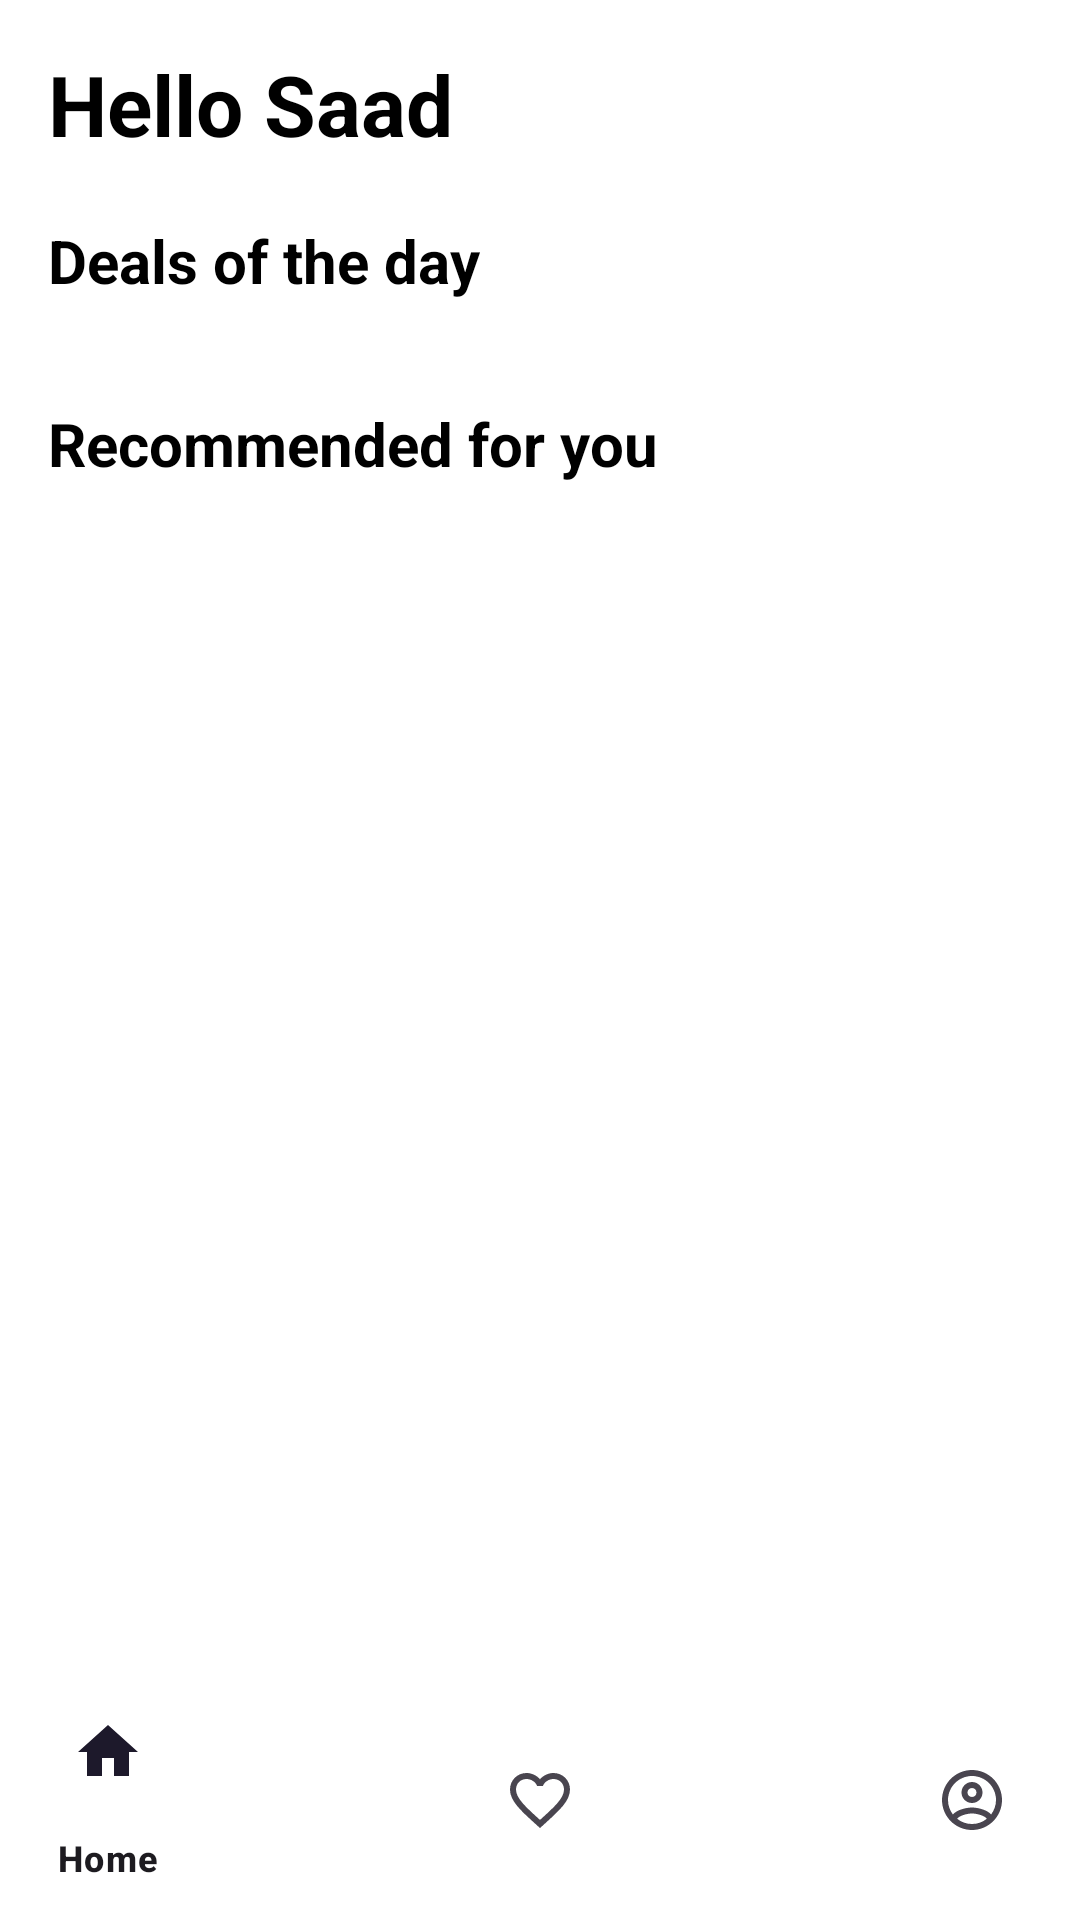

Write the Android layout XML for this screen, with the resource values it uses.
<!-- AndroidManifest.xml: application theme Theme.Assignment3 -->
<!-- res/layout/activity_buyer_home.xml -->
<?xml version="1.0" encoding="utf-8"?>
<RelativeLayout xmlns:android="http://schemas.android.com/apk/res/android"
    xmlns:app="http://schemas.android.com/apk/res-auto"
    android:id="@+id/main"
    android:layout_width="match_parent"
    android:layout_height="match_parent"
    android:background="@color/white">

    <androidx.core.widget.NestedScrollView
        android:layout_width="match_parent"
        android:layout_height="match_parent"
        android:layout_above="@id/bottom_navigation">

        <LinearLayout
            android:layout_width="match_parent"
            android:layout_height="wrap_content"
            android:orientation="vertical"
            android:padding="16dp">

            <TextView
                android:id="@+id/tv_welcome_user"
                android:layout_width="wrap_content"
                android:layout_height="wrap_content"
                android:text="Hello Saad"
                android:textSize="28sp"
                android:textStyle="bold"
                android:textColor="@color/black" />

            <TextView
                android:layout_width="wrap_content"
                android:layout_height="wrap_content"
                android:text="Deals of the day"
                android:textSize="20sp"
                android:textStyle="bold"
                android:layout_marginTop="20dp"
                android:textColor="@color/black" />

            <androidx.recyclerview.widget.RecyclerView
                android:id="@+id/rv_deals"
                android:layout_width="match_parent"
                android:layout_height="wrap_content"
                android:orientation="horizontal"
                android:layout_marginTop="10dp"
                app:layoutManager="androidx.recyclerview.widget.LinearLayoutManager"
                android:scrollbars="none" />
            <TextView
                android:layout_width="wrap_content"
                android:layout_height="wrap_content"
                android:text="Recommended for you"
                android:textSize="20sp"
                android:textStyle="bold"
                android:layout_marginTop="24dp"
                android:textColor="@color/black" />

            <androidx.recyclerview.widget.RecyclerView
                android:id="@+id/rv_recommended"
                android:layout_width="match_parent"
                android:layout_height="wrap_content"
                android:layout_marginTop="10dp"
                app:layoutManager="androidx.recyclerview.widget.GridLayoutManager"
                app:spanCount="2"
                android:nestedScrollingEnabled="false" />
        </LinearLayout>
    </androidx.core.widget.NestedScrollView>

    <com.google.android.material.bottomnavigation.BottomNavigationView
        android:id="@+id/bottom_navigation"
        android:layout_width="match_parent"
        android:layout_height="wrap_content"
        android:layout_alignParentBottom="true"
        android:background="@color/white"
        app:menu="@menu/bottom_nav_menu" /> </RelativeLayout>
<!-- resources referenced by this layout -->
<resources>
  <color name="black">#FF000000</color>
  <color name="white">#FFFFFFFF</color>
  <style name="Theme.Assignment3" parent="Base.Theme.Assignment3" />
  <style name="Base.Theme.Assignment3" parent="Theme.Material3.DayNight.NoActionBar">
          
          
      </style>
</resources>
